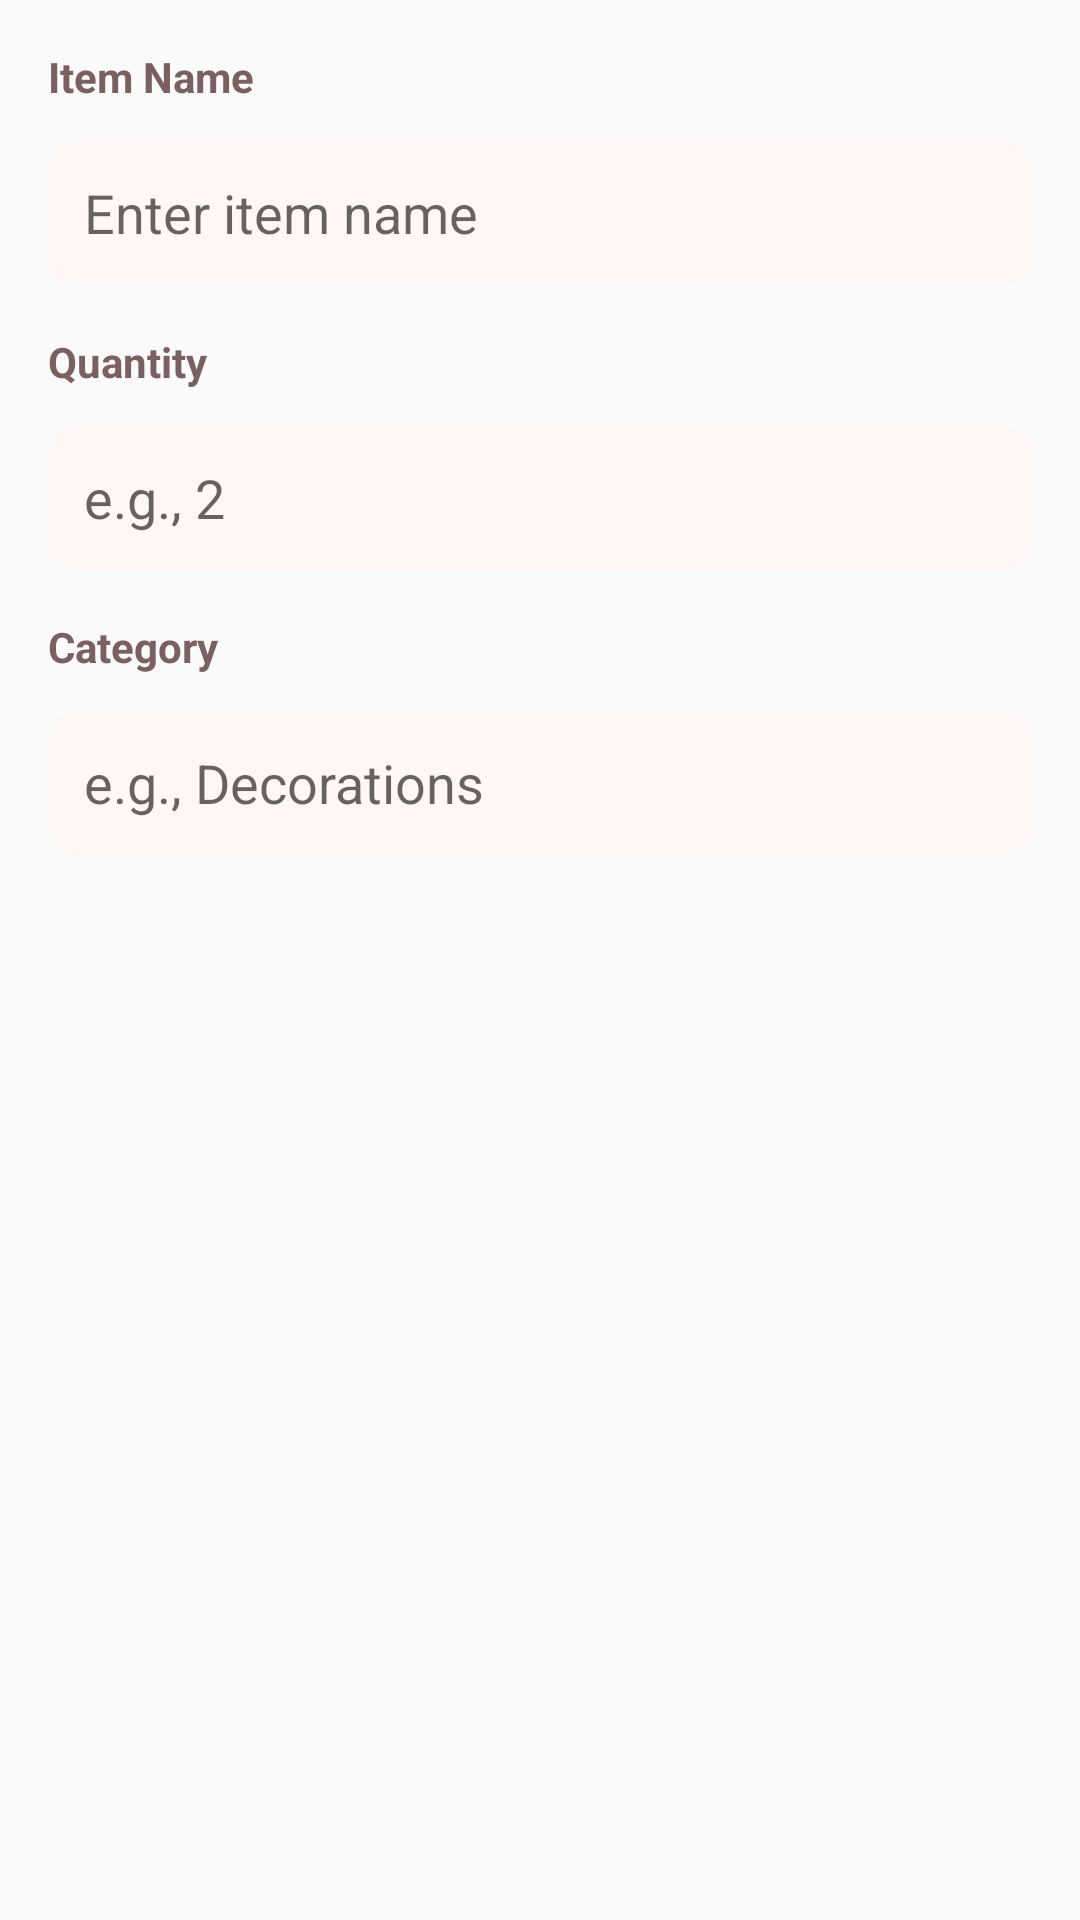

Write the Android layout XML for this screen, with the resource values it uses.
<!-- AndroidManifest.xml: application theme Theme.Vowera -->
<!-- res/layout/dialog_add_shopping_item.xml -->
<?xml version="1.0" encoding="utf-8"?>
<LinearLayout xmlns:android="http://schemas.android.com/apk/res/android"
    android:layout_width="match_parent"
    android:layout_height="wrap_content"
    android:orientation="vertical"
    android:padding="16dp">

    <TextView
        android:layout_width="match_parent"
        android:layout_height="wrap_content"
        android:text="Item Name"
        android:textColor="@color/rose_title"
        android:textSize="14sp"
        android:textStyle="bold"
        android:layout_marginBottom="12dp" />

    <EditText
        android:id="@+id/etItemName"
        android:layout_width="match_parent"
        android:layout_height="48dp"
        android:background="@drawable/input_bg"
        android:hint="Enter item name"
        android:inputType="text"
        android:padding="12dp"
        android:textColor="@color/rose_text"
        android:layout_marginBottom="16dp" />

    <TextView
        android:layout_width="match_parent"
        android:layout_height="wrap_content"
        android:text="Quantity"
        android:textColor="@color/rose_title"
        android:textSize="14sp"
        android:textStyle="bold"
        android:layout_marginBottom="12dp" />

    <EditText
        android:id="@+id/etQuantity"
        android:layout_width="match_parent"
        android:layout_height="48dp"
        android:background="@drawable/input_bg"
        android:hint="e.g., 2"
        android:inputType="text"
        android:padding="12dp"
        android:textColor="@color/rose_text"
        android:layout_marginBottom="16dp" />

    <TextView
        android:layout_width="match_parent"
        android:layout_height="wrap_content"
        android:text="Category"
        android:textColor="@color/rose_title"
        android:textSize="14sp"
        android:textStyle="bold"
        android:layout_marginBottom="12dp" />

    <EditText
        android:id="@+id/etCategory"
        android:layout_width="match_parent"
        android:layout_height="48dp"
        android:background="@drawable/input_bg"
        android:hint="e.g., Decorations"
        android:inputType="text"
        android:padding="12dp"
        android:textColor="@color/rose_text" />

</LinearLayout>
<!-- resources referenced by this layout -->
<resources>
  <color name="rose_text">#6E6262</color>
  <color name="rose_title">#7A6060</color>
  <!-- drawable input_bg (drawable) -->
  <shape xmlns:android="http://schemas.android.com/apk/res/android">
      <solid android:color="#fff6f6"/>
      <corners android:radius="10dp"/>
  </shape>
  <style name="Theme.Vowera" parent="Theme.AppCompat.Light.NoActionBar">
          <item name="android:statusBarColor">@android:color/transparent</item>
      </style>
</resources>
